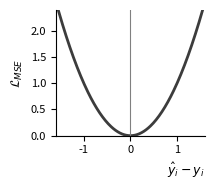

The script that saved this image: (Note: this script raises an exception after producing the figure.)
import matplotlib.pyplot as plt
import numpy as np

# consistent colors with the slide
cMSE = (60 / 255, 60 / 255, 60 / 255)
cPIN = (198 / 255, 64 / 255, 42 / 255)
cHIN = (40 / 255, 110 / 255, 160 / 255)

TAU = 0.20
LAM = 5.0


def style(ax, xlabel=r"$\hat{y}_i-y_i$"):
    ax.axhline(0, color="gray", lw=0.8)
    ax.axvline(0, color="gray", lw=0.8)
    ax.set_xlabel(xlabel, fontsize=9, style="italic", loc="right")
    ax.spines[["top", "right"]].set_visible(False)
    ax.tick_params(labelsize=8)


# ---- MSE: L(e) = e^2 ----
fig, ax = plt.subplots(figsize=(2.25, 2.0))
e = np.linspace(-1.55, 1.55, 200)
ax.plot(e, e**2, color=cMSE, lw=2)
ax.set_ylim(0, 2.4)
ax.set_xlim(-1.6, 1.6)
ax.set_ylabel(r"$\mathcal{L}_{MSE}$", fontsize=9)
style(ax)
fig.tight_layout()
fig.savefig("reports/mse.pdf", bbox_inches="tight")

# ---- Pinball tau=0.20 ----
# u = y - yhat = -e ; rho = max(tau*u, (tau-1)*u)
# in terms of e: e>=0 (over-predict, too wet) -> slope (1-tau)=0.8
#                e<0  (under-predict, too dry) -> slope tau=0.2
fig, ax = plt.subplots(figsize=(2.25, 2.0))
e = np.linspace(-1.55, 1.55, 400)
u = -e
rho = np.maximum(TAU * u, (TAU - 1) * u)
ax.plot(e, rho, color=cPIN, lw=2)
ax.set_ylim(0, 1.4)
ax.set_xlim(-1.6, 1.6)
ax.set_ylabel(r"$\mathcal{L}_{pin}$", fontsize=9)
ax.text(-0.95, 0.3, r"slope $\tau$", fontsize=7, color=cPIN)
ax.text(0.55, 0.3, r"slope $1-\tau$", fontsize=7, color=cPIN)
style(ax)
fig.tight_layout()
fig.savefig("reports/pinball.pdf", bbox_inches="tight")

# ---- Hinge-weighted MSE: L(e; y) = (1 + lam*max(0,-y)) * e^2 ----
# weight depends on the TARGET, not the error -> family of parabolas

cHIN = (40 / 255, 110 / 255, 160 / 255)

# ---------- (a) weight profile w(y) ----------
y = np.linspace(-2.5, 1.5, 400)


def weight(y, lam):
    return 1 + lam * np.clip(-y, 0, None)


fig, ax = plt.subplots(figsize=(2.0, 2.0))
ax.plot(y, weight(y, 1), color=cHIN, alpha=0.5, lw=2, label=r"$\lambda=1$")
ax.plot(y, weight(y, 5), color=cHIN, lw=2, label=r"$\lambda=5$")
ax.axhline(0, color="gray", lw=0.8)
ax.axvline(0, color="gray", lw=0.8)
ax.set_xlabel(r"true SPEI $y_i$", fontsize=9, loc="right")
ax.set_ylabel(r"weight $w_i$", fontsize=9)
ax.set_xlim(-2.5, 1.5)
ax.set_ylim(0, 12)
ax.legend(fontsize=7, frameon=False, loc="upper right")
ax.spines[["top", "right"]].set_visible(False)
ax.tick_params(labelsize=8)
fig.tight_layout()
fig.savefig("reports/hinge_weight.pdf", bbox_inches="tight")

# ---------- (b) loss vs error at three fixed weights ----------
e = np.linspace(-1.55, 1.55, 300)
fig, ax = plt.subplots(figsize=(2.25, 2.0))
for w, shade, lbl in [(1, 1, r"$w{=}1$ (MSE)"), (2, 0.70, r"$w{=}2$"), (4, 0.40, r"$w{=}4$")]:
    ax.plot(e, w * e**2, color=cHIN, alpha=shade, lw=2, label=lbl)
ax.axhline(0, color="gray", lw=0.8)
ax.axvline(0, color="gray", lw=0.8)
ax.set_xlabel(r"$\hat{y}_i-y_i$", fontsize=9, style="italic", loc="right")
ax.set_ylabel(r"$\mathcal{L}_{hwMSE}$", fontsize=9)
ax.set_xlim(-1.6, 1.6)
ax.set_ylim(0, 2.4)
ax.legend(fontsize=7, frameon=False, loc="upper center")
ax.spines[["top", "right"]].set_visible(False)
ax.tick_params(labelsize=8)
fig.tight_layout()
fig.savefig("reports/hinge_loss.pdf", bbox_inches="tight")
